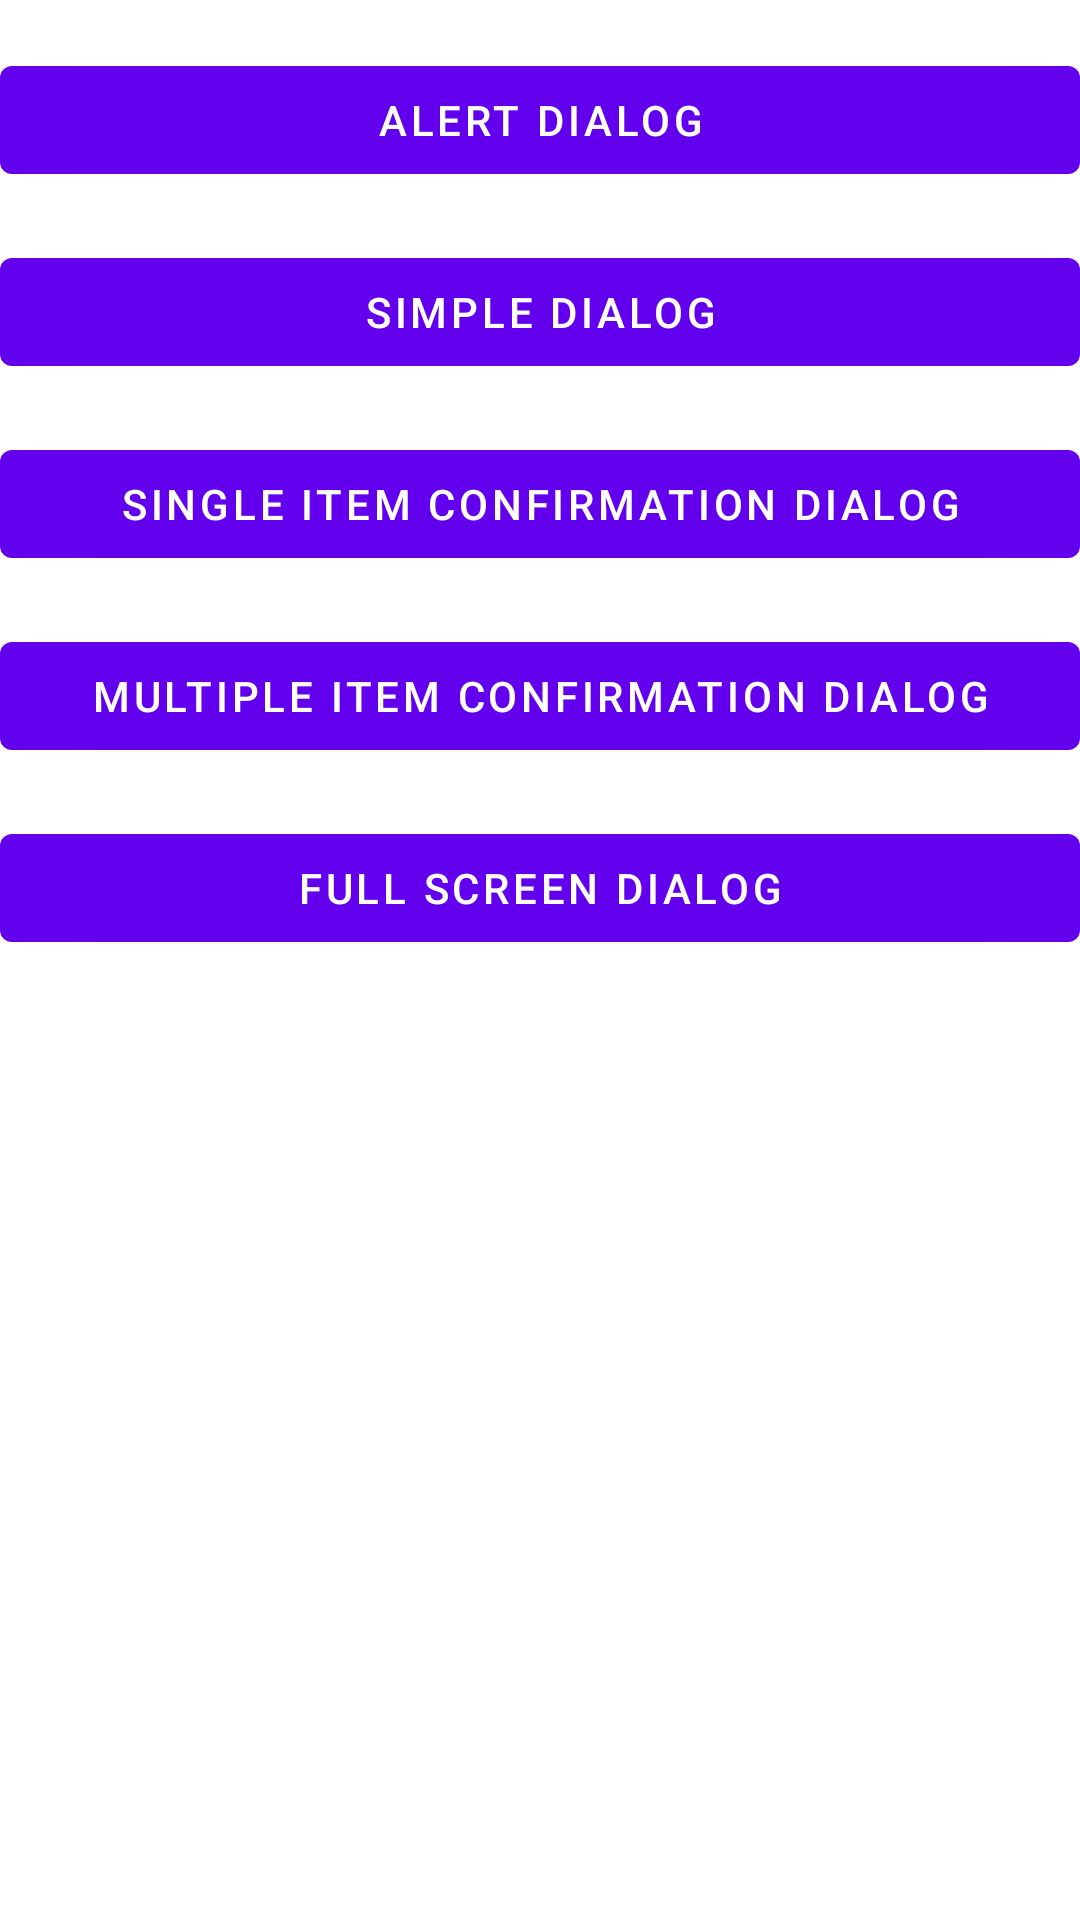

Reconstruct the res/layout file that produces this screen, plus the resources it refers to.
<!-- AndroidManifest.xml: application theme AppTheme -->
<!-- res/layout/activity_dialog.xml -->
<?xml version="1.0" encoding="utf-8"?>
<androidx.coordinatorlayout.widget.CoordinatorLayout xmlns:android="http://schemas.android.com/apk/res/android"
    xmlns:app="http://schemas.android.com/apk/res-auto"
    xmlns:tools="http://schemas.android.com/tools"
    android:layout_width="match_parent"
    android:layout_height="match_parent"
    tools:context=".DialogActivity">

    <ScrollView
        android:layout_width="match_parent"
        android:layout_height="wrap_content">

        <LinearLayout
            android:id="@+id/ll_main"
            android:layout_width="match_parent"
            android:layout_height="wrap_content"
            android:orientation="vertical" >

            <com.google.android.material.button.MaterialButton
                android:layout_marginTop="16dp"
                android:text="Alert Dialog"
                android:id="@+id/alert_dialog"
                android:layout_width="match_parent"
                android:layout_height="wrap_content"/>

            <com.google.android.material.button.MaterialButton
                android:layout_marginTop="16dp"
                android:text="Simple Dialog"
                android:id="@+id/simple_dialog"
                android:layout_width="match_parent"
                android:layout_height="wrap_content"/>

            <com.google.android.material.button.MaterialButton
                android:layout_marginTop="16dp"
                android:text="Single Item Confirmation Dialog"
                android:id="@+id/single_item_conf_dialog"
                android:layout_width="match_parent"
                android:layout_height="wrap_content"/>

            <com.google.android.material.button.MaterialButton
                android:layout_marginTop="16dp"
                android:text="Multiple Item Confirmation Dialog"
                android:id="@+id/mult_item_conf_dialog"
                android:layout_width="match_parent"
                android:layout_height="wrap_content"/>

            <com.google.android.material.button.MaterialButton
                android:layout_marginTop="16dp"
                android:text="Full Screen Dialog"
                android:id="@+id/fullscreen_dialog"
                android:layout_width="match_parent"
                android:layout_height="wrap_content"/>


        </LinearLayout>
    </ScrollView>

</androidx.coordinatorlayout.widget.CoordinatorLayout>
<!-- resources referenced by this layout -->
<resources>
  <style name="AppTheme" parent="Theme.MaterialComponents.Light.NoActionBar">
          
          <item name="colorPrimary">@color/colorPrimary</item>
          <item name="colorPrimaryDark">@color/colorPrimaryDark</item>
          <item name="colorAccent">@color/colorAccent</item>
          <item name="bottomSheetDialogTheme">@style/AppBottomSheetDialogTheme</item>
      </style>
  <style name="AppBottomSheetDialogTheme" parent="Theme.Design.Light.BottomSheetDialog">
          <item name="bottomSheetStyle">@style/AppModalStyle</item>
      </style>
  <style name="AppModalStyle" parent="Widget.Design.BottomSheet.Modal">
          <item name="android:background">@drawable/bottom_sheet_style</item>
      </style>
  <!-- drawable bottom_sheet_style (drawable) -->
  <?xml version="1.0" encoding="utf-8"?>
  <shape android:shape="rectangle" xmlns:android="http://schemas.android.com/apk/res/android">
  
      <solid android:color="@color/white"/>
      <corners android:topLeftRadius="19dp" android:topRightRadius="19dp"/>
  
  </shape>
  <!-- not gathered from this repository: default colours our renderer supplied (Android Studio template values) -->
  <color name="white">#FFFFFFFF</color>
  <color name="colorPrimary">#FF6200EE</color>
  <color name="colorPrimaryDark">#FF3700B3</color>
  <color name="colorAccent">#FF03DAC5</color>
</resources>
